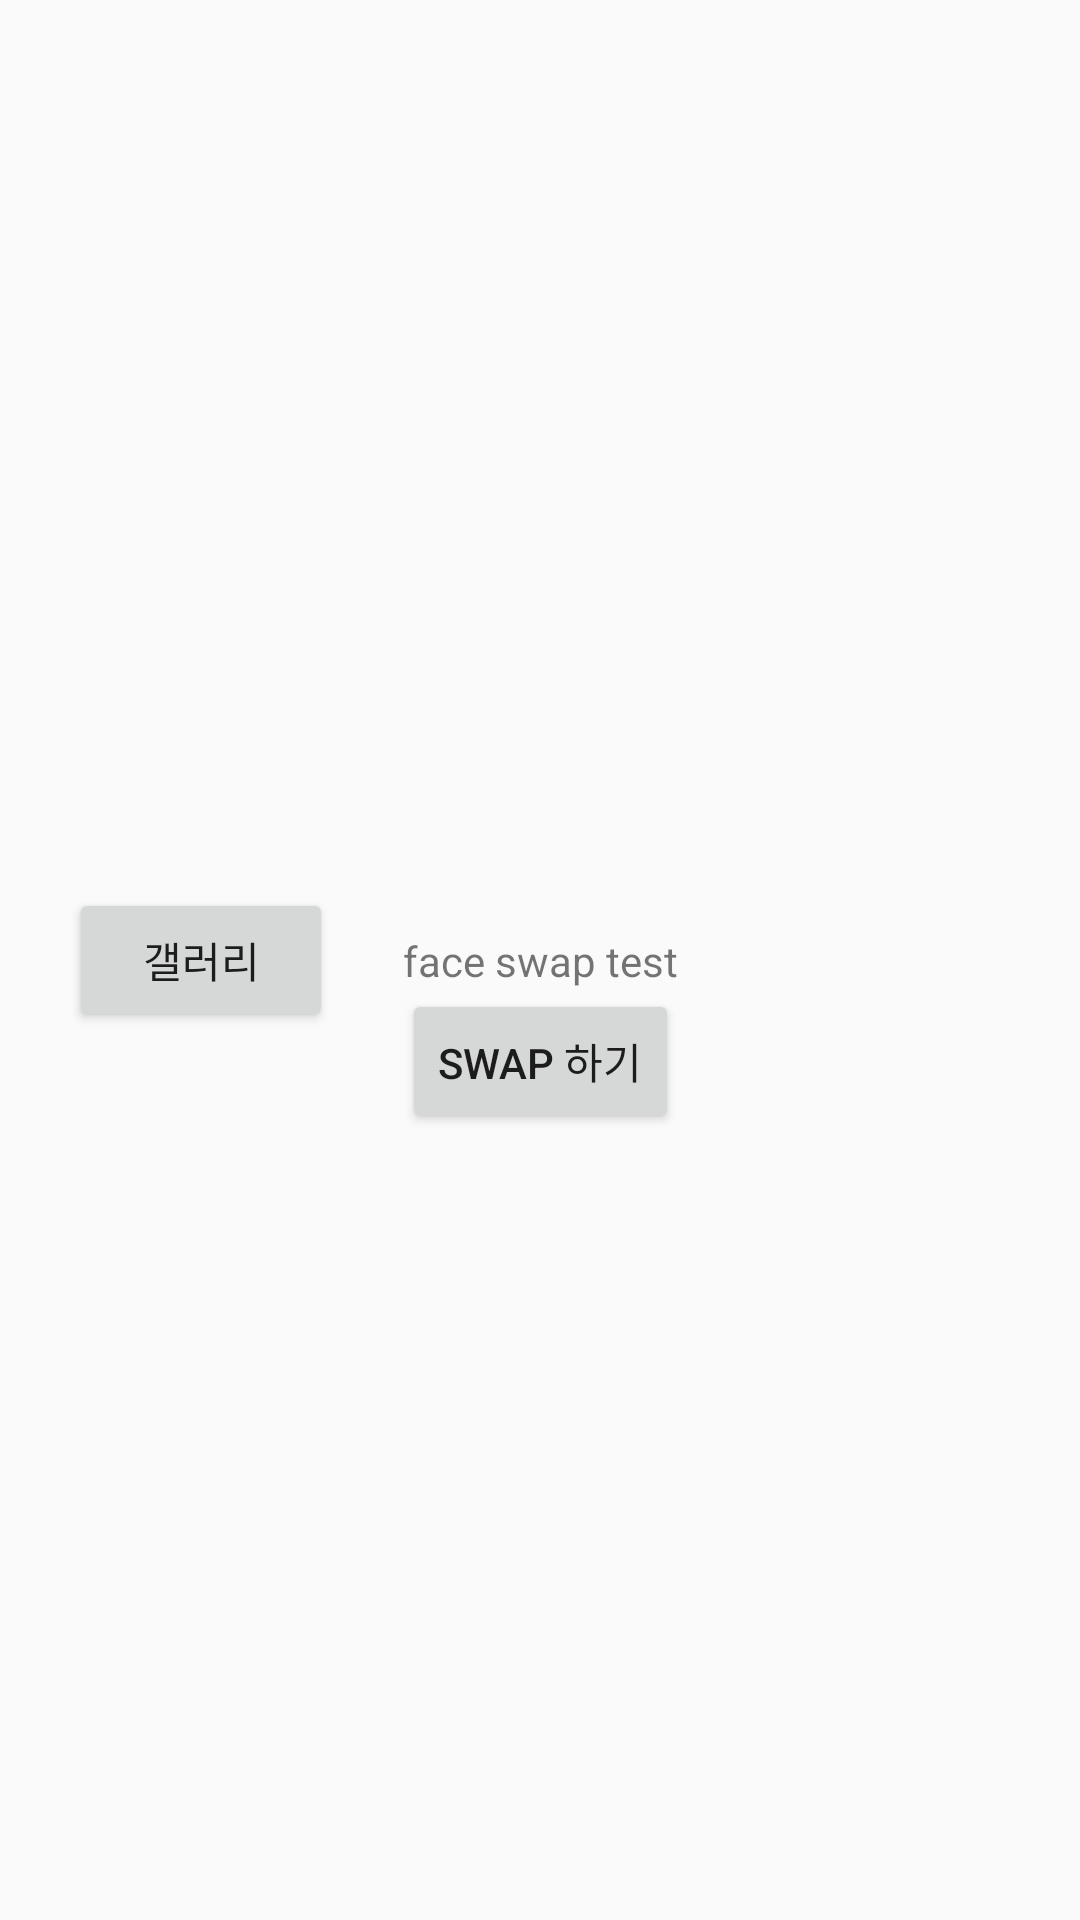

The Android layout XML behind this screen, and the referenced resources:
<!-- AndroidManifest.xml: activity theme Theme.MyApplication1 -->
<!-- res/layout/activity_face_swap.xml -->
<?xml version="1.0" encoding="utf-8"?>
<androidx.constraintlayout.widget.ConstraintLayout xmlns:android="http://schemas.android.com/apk/res/android"
    xmlns:app="http://schemas.android.com/apk/res-auto"
    xmlns:tools="http://schemas.android.com/tools"
    android:layout_width="match_parent"
    android:layout_height="match_parent"
    tools:context=".FaceSwapActivity" >

    <TextView
        android:id="@+id/textView"
        android:layout_width="wrap_content"
        android:layout_height="wrap_content"
        android:text="face swap test"
        app:layout_constraintBottom_toBottomOf="parent"
        app:layout_constraintLeft_toLeftOf="parent"
        app:layout_constraintRight_toRightOf="parent"
        app:layout_constraintTop_toTopOf="parent" />

    <Button
        android:id="@+id/btn"
        android:layout_width="wrap_content"
        android:layout_height="wrap_content"
        android:text="swap 하기"
        app:layout_constraintEnd_toEndOf="parent"
        app:layout_constraintStart_toStartOf="parent"
        app:layout_constraintTop_toBottomOf="@+id/textView" />

    <ImageView
        android:id="@+id/imageView"
        android:layout_width="wrap_content"
        android:layout_height="wrap_content"
        app:layout_constraintBottom_toTopOf="@+id/textView"
        app:layout_constraintEnd_toEndOf="parent"
        app:layout_constraintStart_toStartOf="parent"
        app:layout_constraintTop_toTopOf="parent"

        tools:srcCompat="@tools:sample/avatars[0]" />

    <ImageView
        android:id="@+id/imageView2"
        android:layout_width="wrap_content"
        android:layout_height="wrap_content"
        app:layout_constraintBottom_toBottomOf="parent"
        app:layout_constraintEnd_toEndOf="parent"
        app:layout_constraintStart_toStartOf="parent"
        app:layout_constraintTop_toBottomOf="@+id/btn"
        app:srcCompat="@drawable/ic_launcher_background"
        tools:srcCompat="@tools:sample/avatars[10]" />

    <Button
        android:id="@+id/button2"
        android:layout_width="wrap_content"
        android:layout_height="wrap_content"
        android:text="갤러리"
        app:layout_constraintBottom_toBottomOf="parent"
        app:layout_constraintEnd_toStartOf="@+id/btn"
        app:layout_constraintStart_toStartOf="parent"
        app:layout_constraintTop_toTopOf="parent" />
</androidx.constraintlayout.widget.ConstraintLayout>
<!-- resources referenced by this layout -->
<resources>
  <style name="Theme.MyApplication1" parent="Theme.AppCompat.Light">
          <item name="windowNoTitle">true</item>
          
          <item name="colorPrimary">@color/purple_500</item>
          <item name="colorPrimaryVariant">@color/purple_700</item>
          <item name="colorOnPrimary">@color/white</item>
          
          <item name="colorSecondary">@color/teal_200</item>
          <item name="colorSecondaryVariant">@color/teal_700</item>
          <item name="colorOnSecondary">@color/black</item>
          
          <item name="android:statusBarColor">@android:color/holo_blue_light</item>
          
      </style>
  <color name="purple_500">#FF6200EE</color>
  <color name="purple_700">#FF3700B3</color>
  <color name="white">#FFFFFFFF</color>
  <color name="teal_200">#FF03DAC5</color>
  <color name="teal_700">#FF018786</color>
  <color name="black">#FF000000</color>
</resources>
